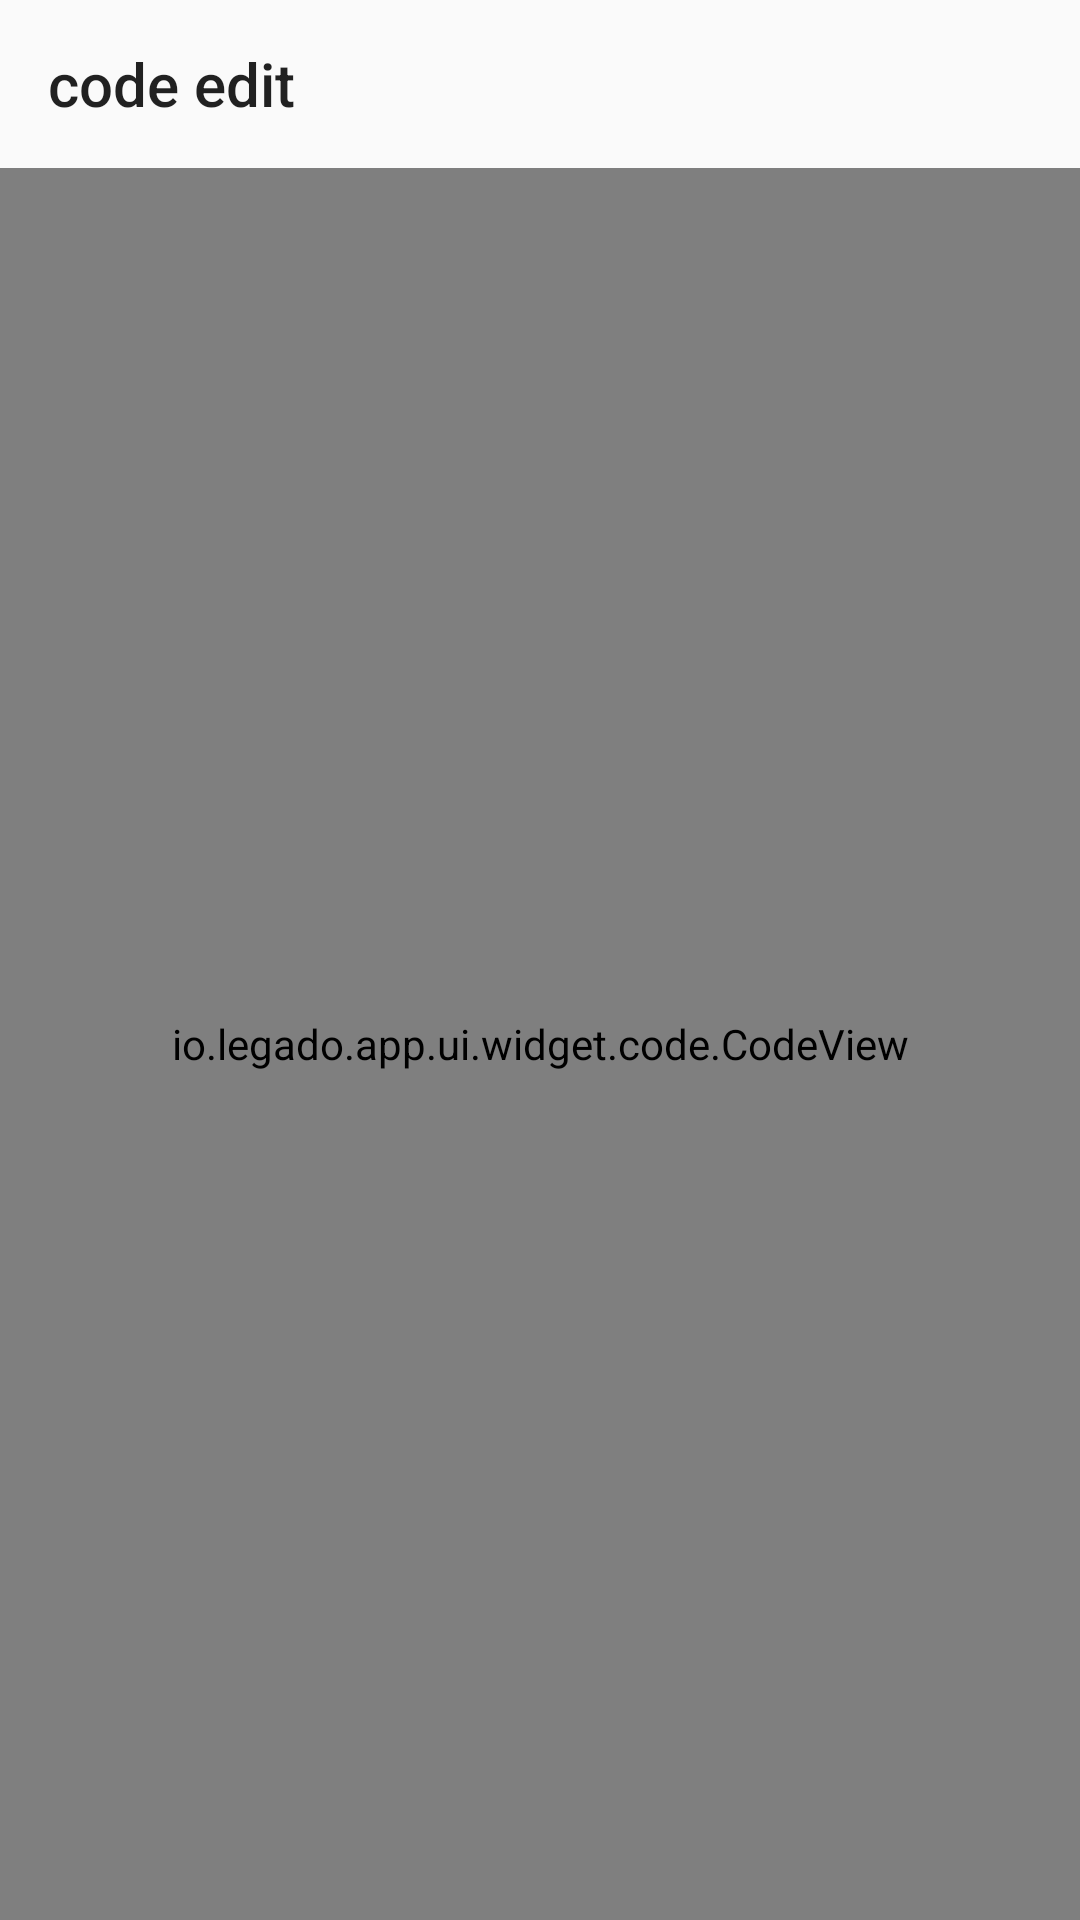

This screen was rendered from an Android layout file. Write that file and the resources it references.
<!-- AndroidManifest.xml: application theme AppTheme.Light -->
<!-- res/layout/dialog_code_view.xml -->
<?xml version="1.0" encoding="utf-8"?>
<LinearLayout xmlns:android="http://schemas.android.com/apk/res/android"
    xmlns:tools="http://schemas.android.com/tools"
    android:layout_width="match_parent"
    android:layout_height="match_parent"
    xmlns:app="http://schemas.android.com/apk/res-auto"
    android:background="@color/background"
    android:orientation="vertical"
    tools:ignore="Overdraw">

    

    <androidx.appcompat.widget.Toolbar
        android:id="@+id/tool_bar"
        android:layout_width="match_parent"
        android:layout_height="wrap_content"
        android:theme="?attr/actionBarStyle"
        app:title="code edit"
        app:popupTheme="@style/AppTheme.PopupOverlay"
        app:titleTextAppearance="@style/ToolbarTitle" />

    <io.legado.app.ui.widget.code.CodeView
        android:id="@+id/code_view"
        android:layout_width="match_parent"
        android:layout_height="match_parent"
        android:padding="12dp" />

</LinearLayout>
<!-- resources referenced by this layout -->
<resources>
  <color name="background">@color/md_grey_50</color>
  <style name="AppTheme.PopupOverlay" parent="ThemeOverlay.AppCompat.Light">
          <item name="overlapAnchor">false</item>
          <item name="colorAccent">@color/md_grey_900</item>
      </style>
  <style name="ToolbarTitle" parent="@style/TextAppearance.Widget.AppCompat.Toolbar.Title">
          <item name="android:textSize">20sp</item>
      </style>
  <style name="AppTheme.Light" parent="Base.AppTheme">
          <item name="actionBarStyle">@style/AppTheme.AppBarOverlay.Light</item>
      </style>
  <color name="md_grey_50">#FAFAFA</color>
  <color name="md_grey_900">#212121</color>
  <style name="Base.AppTheme" parent="Theme.AppCompat.DayNight.NoActionBar">
          <item name="colorPrimary">@color/primary</item>
          <item name="colorPrimaryDark">@color/primaryDark</item>
          <item name="colorAccent">@color/accent</item>
          <item name="actionOverflowMenuStyle">@style/Style.PopupMenu</item>
          <item name="android:itemTextAppearance">@style/Style.MenuItemText</item>
          <item name="android:popupMenuStyle">@style/Style.PopupMenu</item>
          <item name="android:statusBarColor">@color/transparent</item>
          <item name="android:windowDrawsSystemBarBackgrounds">true</item>
      </style>
  <style name="AppTheme.AppBarOverlay.Light" parent="ThemeOverlay.AppCompat.Light">
          <item name="colorAccent">@color/md_grey_900</item>
      </style>
  <color name="primary">@color/md_light_blue_600</color>
  <color name="primaryDark">@color/md_light_blue_700</color>
  <color name="accent">@color/md_pink_800</color>
  <style name="Style.PopupMenu" parent="Widget.AppCompat.PopupMenu">
          <item name="android:popupBackground">@drawable/bg_popup_menu</item>
      </style>
  <style name="Style.MenuItemText" parent="@android:style/TextAppearance.Widget.IconMenu.Item">
          <item name="android:textColor">@color/menu_color_default</item>
          <item name="android:textSize">16sp</item>
      </style>
  <color name="transparent">#00000000</color>
  <color name="md_light_blue_600">#039BE5</color>
  <color name="md_light_blue_700">#0288D1</color>
  <color name="md_pink_800">#AD1457</color>
  <color name="menu_color_default">#383838</color>
</resources>
